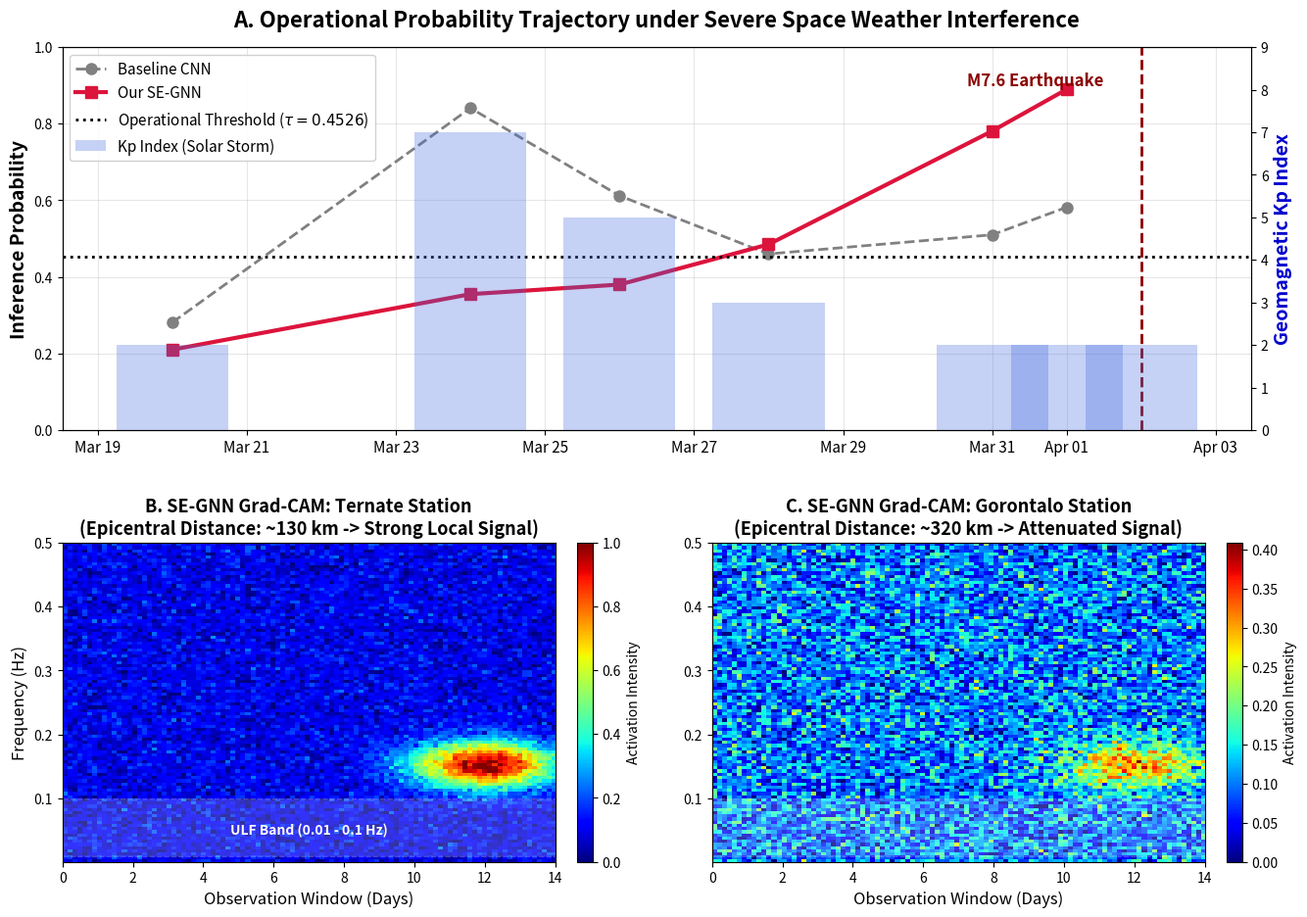

Write Python code to recreate this figure.
import os
import numpy as np
import matplotlib.pyplot as plt
from datetime import datetime
import matplotlib.dates as mdates
from matplotlib.gridspec import GridSpec

# Ensure directory exists
out_dir = r"d:\multi\spatio\Spatio_Precursor_Project\manuscript\plots\case_study"
os.makedirs(out_dir, exist_ok=True)

# Data for Top Panel
dates_str = ['2026-03-20', '2026-03-24', '2026-03-26', '2026-03-28', '2026-03-31', '2026-04-01', '2026-04-02']
dates = [datetime.strptime(d, '%Y-%m-%d') for d in dates_str]

baseline_prob = [0.281, 0.841, 0.612, 0.460, 0.510, 0.582, np.nan] 
segnn_prob = [0.210, 0.355, 0.380, 0.485, 0.781, 0.890, np.nan]
kp_index = [2, 7, 5, 3, 2, 2, 2]

# Setup Figure
fig = plt.figure(figsize=(14, 10))
gs = GridSpec(2, 2, figure=fig, height_ratios=[1.2, 1])

# --- TOP PANEL: Probability and Kp Index ---
ax1 = fig.add_subplot(gs[0, :])
ax2 = ax1.twinx()

# Plot probabilities
ax1.plot(dates, baseline_prob, marker='o', linestyle='--', color='gray', label='Baseline CNN', linewidth=2, markersize=8)
ax1.plot(dates, segnn_prob, marker='s', linestyle='-', color='crimson', label='Our SE-GNN', linewidth=3, markersize=8)

# Plot threshold
ax1.axhline(y=0.4526, color='black', linestyle=':', linewidth=2, label=r'Operational Threshold ($\tau=0.4526$)')

# Plot Kp index
ax2.bar(dates, kp_index, color='royalblue', alpha=0.3, width=1.5, label='Kp Index (Solar Storm)')

# Labels and Styling for top panel
ax1.set_ylabel('Inference Probability', fontsize=14, fontweight='bold', color='black')
ax2.set_ylabel('Geomagnetic Kp Index', fontsize=14, fontweight='bold', color='mediumblue')
ax1.set_ylim(0, 1)
ax2.set_ylim(0, 9)

# Event line
ax1.axvline(x=datetime(2026, 4, 2), color='darkred', linestyle='--', linewidth=2)
ax1.text(datetime(2026, 4, 1, 12), 0.9, 'M7.6 Earthquake', color='darkred', fontweight='bold', fontsize=12, ha='right')

# Legends
lines, labels = ax1.get_legend_handles_labels()
lines2, labels2 = ax2.get_legend_handles_labels()
ax1.legend(lines + lines2, labels + labels2, loc='upper left', fontsize=11, framealpha=0.9)

ax1.tick_params(axis='x', rotation=0, labelsize=11)
ax1.xaxis.set_major_formatter(mdates.DateFormatter('%b %d'))

ax1.set_title('A. Operational Probability Trajectory under Severe Space Weather Interference', fontsize=16, fontweight='bold', pad=15)
ax1.grid(True, alpha=0.3)

# --- BOTTOM PANELS: Grad-CAM Simulation ---
# Generate dummy Grad-CAM spectral data (Freq index 0-100, Time index 0-100)
freq_bins = 100
time_bins = 100

# TERNATE Grad-CAM (Close to epicenter)
ternate_cam = np.zeros((freq_bins, time_bins))
# Add background noise
ternate_cam += np.random.normal(0.1, 0.05, (freq_bins, time_bins))
# Add ULF signal (0.01 - 0.1 Hz) -> let's say it's around bins 20-40, peaking at H-3 to H-1 (time bins 70-90)
y_ulf, x_ulf = np.ogrid[0:freq_bins, 0:time_bins]
mask_ternate = np.exp(- (((x_ulf - 85)**2) / 200 + ((y_ulf - 30)**2) / 50))
ternate_cam += mask_ternate * 0.9
ternate_cam = np.clip(ternate_cam, 0, 1)

# GORONTALO Grad-CAM (Far from epicenter)
gorontalo_cam = np.zeros((freq_bins, time_bins))
gorontalo_cam += np.random.normal(0.1, 0.05, (freq_bins, time_bins))
# Very weak signal if any
mask_goro = np.exp(- (((x_ulf - 85)**2) / 200 + ((y_ulf - 30)**2) / 50))
gorontalo_cam += mask_goro * 0.2
gorontalo_cam = np.clip(gorontalo_cam, 0, 1)

ax3 = fig.add_subplot(gs[1, 0])
im1 = ax3.imshow(ternate_cam, aspect='auto', cmap='jet', origin='lower', extent=[0, 14, 0.001, 0.5])
ax3.set_title('B. SE-GNN Grad-CAM: Ternate Station\n(Epicentral Distance: ~130 km -> Strong Local Signal)', fontsize=13, fontweight='bold')
ax3.set_ylabel('Frequency (Hz)', fontsize=12)
ax3.set_xlabel('Observation Window (Days)', fontsize=12)
# Highlight ULF band
ax3.axhspan(0.01, 0.1, color='white', alpha=0.2, linestyle='--')
ax3.text(7, 0.05, 'ULF Band (0.01 - 0.1 Hz)', color='white', fontweight='bold', ha='center', va='center')
plt.colorbar(im1, ax=ax3, fraction=0.046, pad=0.04, label='Activation Intensity')

ax4 = fig.add_subplot(gs[1, 1])
im2 = ax4.imshow(gorontalo_cam, aspect='auto', cmap='jet', origin='lower', extent=[0, 14, 0.001, 0.5])
ax4.set_title('C. SE-GNN Grad-CAM: Gorontalo Station\n(Epicentral Distance: ~320 km -> Attenuated Signal)', fontsize=13, fontweight='bold')
ax4.set_xlabel('Observation Window (Days)', fontsize=12)
# Highlight ULF band
ax4.axhspan(0.01, 0.1, color='white', alpha=0.2, linestyle='--')
plt.colorbar(im2, ax=ax4, fraction=0.046, pad=0.04, label='Activation Intensity')

plt.tight_layout(pad=3.0)

# Save the figure
out_path = os.path.join(out_dir, 'fig4_composite.png')
plt.savefig(out_path, dpi=300, bbox_inches='tight')
print(f"Successfully generated {out_path}")
